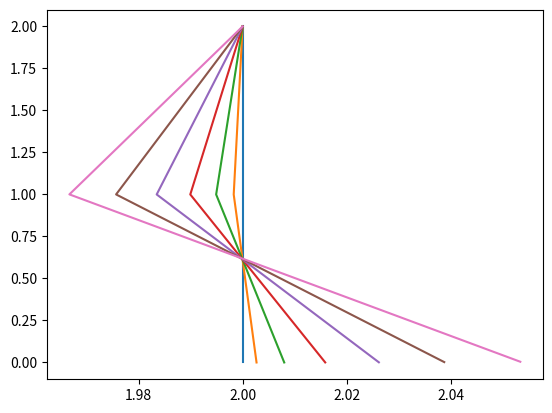

Python code for this plot:
""" [redacted] """

import numpy as np
from matplotlib import pyplot as plt


class AcrobatSimWorld:
    """
    Pole Balancing simulation world.
    State representation: [theta1 (float), theta1' (float), theta2 (float), theta2 (float)']
    Action representation: action ∈ {-1, 0, 1}
    """

    def __init__(self, gravity=9.8, timestep=0.05) -> None:
        self.gravity = gravity
        self.timestep = timestep

        self.l_1 = 1  # Length of upper segment
        self.l_2 = 1  # Length of lower segment
        self.lc_1 = 0.5  # Length from endpoint to center of mass for upper segment
        self.lc_2 = 0.5  # Length from endpoint to center of mass for lower segment
        self.m_1 = 1  # Mass of upper segment
        self.m_2 = 1  # Mass of lower segment

        self.theta_1 = None
        self.theta_1_der = None
        self.theta_2 = None
        self.theta_2_der = None

        self.force = 1  # Magnitude of the force applied

        self.episode_len = 400
        self.steps_taken = 0
        self.history = []
        self.best_episode_history = []

    def begin_episode(self):
        """
        Starting an episode by resetting state variables
        and returning the initial state.
        """
        # Setting both angles to zero (both segments hanging straight down)
        self.theta_1 = 0
        self.theta_2 = 0

        # Setting derivatives of both angles to 0 (no rotational velocity)
        self.theta_1_der = 0
        self.theta_2_der = 0

        # Resetting the number of steps taken in the current episode
        self.steps_taken = 0

        # Resetting the history, and adding the initial state to the history
        # self.history = [(0, self.theta)]
        self.history = [(0, (self.theta_1, self.theta_1_der, self.theta_2,
                             self.theta_2_der))]

        return self.get_current_state()

    def next_state(self, action: int):
        """
        Performing an action and going to the next state.
        """

        if action < 0:  # Force to left
            applied_force = -self.force
        elif action > 0:  # Force to right
            applied_force = self.force
        else:  # No force
            applied_force = 0

        # Calculate the second derivatives of the angles
        theta_1_second_der, theta_2_second_der = self.calculate_angular_acceleration(
            applied_force)

        # Update the state variables with the calculated second derivatives
        self.theta_2_der = self.theta_2_der + self.timestep * theta_2_second_der
        self.theta_1_der = self.theta_1_der + self.timestep * theta_1_second_der
        self.theta_2 = self.theta_2 + self.timestep * self.theta_2_der
        self.theta_1 = self.theta_1 + self.timestep * self.theta_1_der

        # Calculate the reward
        if self.is_end_state():
            reward = 1
        else:
            reward = 0

        # Increment number of steps taken
        self.steps_taken += 1

        # Adding the current step to the history
        self.history.append(
            (self.steps_taken, (self.theta_1, self.theta_1_der, self.theta_2,
                                self.theta_2_der)))

        return self.get_current_state(), reward

    def calculate_angular_acceleration(self, applied_force):
        """
        Calculates the second derivatives of both thetas (angular acceleration)
        using the applied force given (left, right or no force).
        """
        phi_2 = self.m_2 * self.lc_2 * self.gravity * np.cos(self.theta_1 +
                                                             self.theta_2 -
                                                             np.pi / 2)
        phi_1 = (-self.m_2 * self.l_1 * self.lc_2 *
                 (self.theta_2_der**2) * np.sin(self.theta_2)) - (
                     2 * self.m_2 * self.l_1 * self.lc_2 * self.theta_2_der *
                     self.theta_1_der * np.sin(self.theta_2)) + (
                         (self.m_1 * self.lc_1 + self.m_2 * self.l_1) *
                         self.gravity * np.cos(self.theta_1 - np.pi / 2) +
                         phi_2)
        d_2 = self.m_2 * (
            (self.lc_2**2) + self.l_1 * self.lc_2 * np.cos(self.theta_2)) + 1
        d_1 = self.m_1 * (self.lc_1**2) + self.m_2 * (
            (self.l_1**2) + (self.lc_2**2) +
            2 * self.l_1 * self.lc_2 * np.cos(self.theta_2)) + 2
        theta_2_second_der = (pow(
            (self.m_2 * (self.lc_2**2) + 1 - (d_2**2) / d_1),
            -1)) * (applied_force +
                    (d_2 / d_1) * phi_1 - self.m_2 * self.l_1 * self.lc_2 *
                    (self.theta_1_der**2) * np.sin(self.theta_2) - phi_2)
        theta_1_second_der = -(d_2 * theta_2_second_der + phi_1) / d_1
        return theta_1_second_der, theta_2_second_der

    def calculate_segment_positions(self, xp_1, yp_1):
        """
        Calculates the positions of the pivot point p2
        and the tip of the second segment.
        """
        xp_2 = xp_1 + self.l_1 * np.sin(self.theta_1)
        yp_2 = yp_1 - self.l_1 * np.cos(self.theta_1)
        xtip = xp_2 + self.l_2 * np.sin(self.theta_2)
        ytip = yp_2 - self.l_2 * np.cos(self.theta_2)
        return xp_2, yp_2, xtip, ytip

    def end_episode(self):
        """
        Ending the episode by saving the history if it is the best one yet
        """
        if len(self.history) < len(self.best_episode_history):
            self.best_episode_history = self.history

    def get_current_state(self):
        """
        Returns current state, but with rounded values so that the number
        of possible states stays relatively small
        """
        return self.one_hot_encode(
            (self.theta_1, self.theta_1_der, self.theta_2, self.theta_2_der))

    def get_valid_actions(self):
        """
        Returns list of actions that can be performed in a certain state,
        which will always be moving the cart left or right
        """
        return [-1, 0, 1]

    def is_end_state(self):
        """
        Checks whether current state is an end state or not.
        Current state is end state if tip is above goal height.
        """
        _, _, _, ytip = self.calculate_segment_positions(0, 0)
        if ytip >= self.l_2:
            return True
        return False

    def one_hot_encode(self, state):
        """
        One hot encoding
        """
        # TODO: Must find out reasonable one hot encoding of state
        one_hot_theta_1 = self.one_hot_encode_sign(state[0])
        one_hot_theta_1_der = self.one_hot_encode_sign(state[1])
        one_hot_theta_2 = self.one_hot_encode_sign(state[2])
        one_hot_theta_2_der = self.one_hot_encode_sign(state[3])
        return np.concatenate((one_hot_theta_1, one_hot_theta_1_der,
                               one_hot_theta_2, one_hot_theta_2_der))

    def one_hot_encode_sign(self, number):
        """
        One hot encoding sign numbers (and 0)
        """
        sign = np.sign(number)
        one_hot = np.zeros(3)
        one_hot[int(sign) + 1] = 1
        return one_hot

    def one_hot_encode_number(self, number):
        """
        One hot encoding numbers
        """
        # TODO: If we decide to use this, must probably change idk
        # n = 3
        # one_hot = np.zeros((2 * n) + 1)
        # if number >= -(n - 1) and number <= (n - 1):
        #     one_hot[int(number) + n] = 1
        # elif number < -(n - 1):
        #     one_hot[0] = 1
        # else:
        #     one_hot[-1] = 1
        # return one_hot

    def show_best_history(self):
        """
        Showing the history of the best episode
        """
        # TODO: Do we really need history? We are probably just showing games live.
        # # Plotting the history (angle of the pole) of the best episode
        # timesteps = [i[0] for i in self.best_episode_history]
        # thetas = [i[1] for i in self.best_episode_history]
        # plt.plot(timesteps, thetas)
        # plt.xlabel("Timestep")
        # plt.ylabel("Angle (Radians)")
        # plt.show()

    def show_state(self):
        """
        Shows the given state in pyplot.
        """
        xp_1, yp_1, xtip, ytip = self.calculate_segment_positions(2, 2)
        plt.plot([2, xp_1, xtip], [2, yp_1, ytip])
        plt.show()


def main():
    """
    Main function for testing acrobat simworld
    """
    simworld = AcrobatSimWorld()
    simworld.begin_episode()
    simworld.show_state()
    simworld.next_state(1)
    simworld.show_state()
    simworld.next_state(1)
    simworld.show_state()
    simworld.next_state(1)
    simworld.show_state()
    simworld.next_state(1)
    simworld.show_state()
    simworld.next_state(1)
    simworld.show_state()
    simworld.next_state(1)
    simworld.show_state()


if __name__ == '__main__':
    main()
